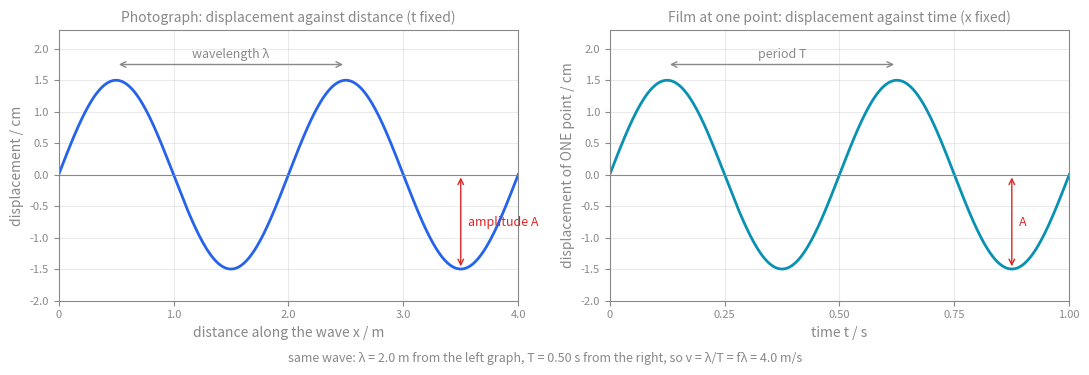
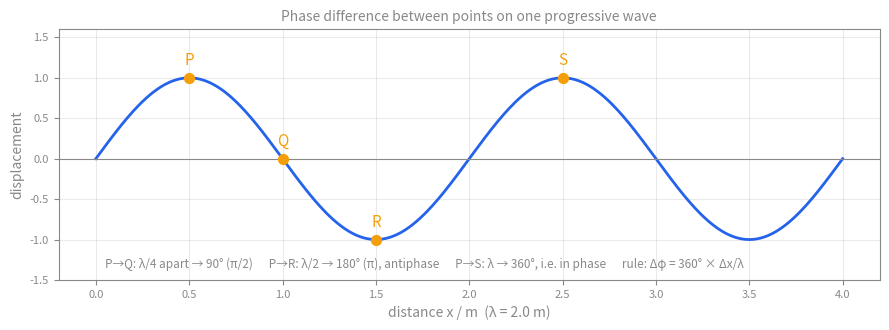
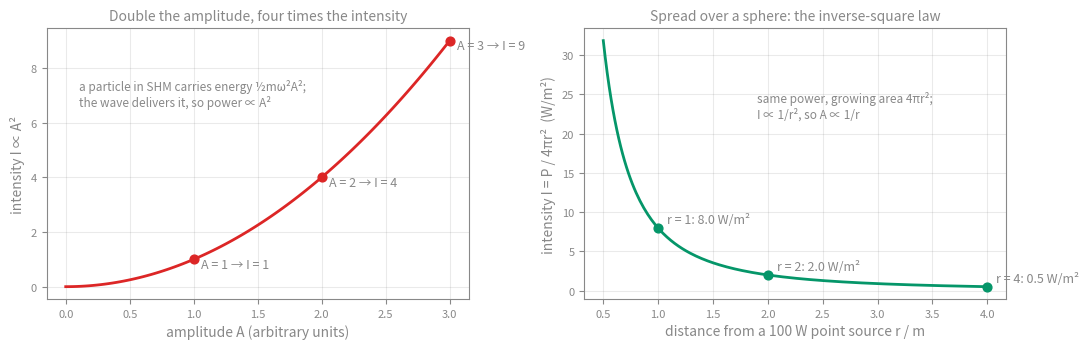
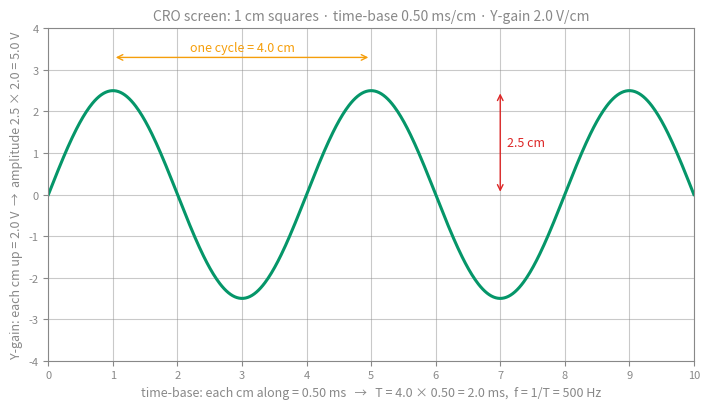
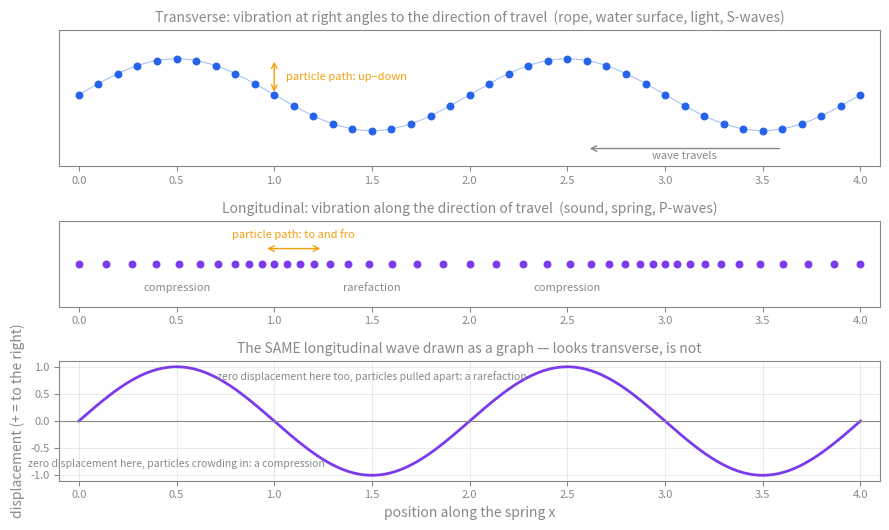

Source code (Python) for these figures, in order:
"""
progressive-waves-figures.py — the static figures for [[Progressive Waves]].

  progressive-waves-two-graphs.svg   displacement–distance vs displacement–time, labelled
  progressive-waves-phase.svg        phase difference between points on one wave
  progressive-waves-intensity.svg    I ∝ A² and the inverse-square spread from a point source
  progressive-waves-cro.svg          a CRO trace and how time-base and Y-gain turn it into f and A
  progressive-waves-long-trans.svg   transverse and longitudinal snapshots of one particle row,
                                     with the longitudinal displacement graph beneath

All text #888, transparent background, verified light and dark.
Run:  python3 progressive-waves-figures.py
"""
import matplotlib
matplotlib.use("Agg")
import matplotlib.pyplot as plt
import numpy as np

GREY = "#888"
BLUE, PURPLE, GREEN, RED, AMBER, TEAL = "#2563eb", "#7c3aed", "#059669", "#dc2626", "#f59e0b", "#0891b2"


def style(ax, xlabel="", ylabel="", title=""):
    ax.set_facecolor("none")
    for sp in ax.spines.values():
        sp.set_color(GREY)
    ax.tick_params(colors=GREY, labelsize=8)
    ax.set_xlabel(xlabel, color=GREY); ax.set_ylabel(ylabel, color=GREY)
    if title:
        ax.set_title(title, color=GREY, fontsize=10)
    ax.grid(True, color=GREY, alpha=0.18)


def two_graphs():
    lam, T, A = 2.0, 0.5, 1.5
    fig, (a1, a2) = plt.subplots(1, 2, figsize=(11, 3.6), dpi=100)
    fig.patch.set_alpha(0)
    x = np.linspace(0, 2 * lam, 400)
    a1.plot(x, A * np.sin(2 * np.pi * x / lam), color=BLUE, lw=2)
    a1.annotate("", (lam * 0.25, A + 0.25), (lam * 1.25, A + 0.25), arrowprops=dict(arrowstyle="<->", color=GREY))
    a1.text(lam * 0.75, A + 0.35, "wavelength λ", ha="center", color=GREY, fontsize=9)
    a1.annotate("", (lam * 1.75, 0), (lam * 1.75, -A), arrowprops=dict(arrowstyle="<->", color=RED))
    a1.text(lam * 1.75 + 0.06, -A / 2, "amplitude A", color=RED, fontsize=9, va="center")
    a1.axhline(0, color=GREY, lw=0.8)
    a1.set_ylim(-A - 0.5, A + 0.8); a1.set_xlim(0, 2 * lam)
    style(a1, "distance along the wave x / m", "displacement / cm", "Photograph: displacement against distance (t fixed)")
    a1.set_xticks([0, lam / 2, lam, 1.5 * lam, 2 * lam]); a1.set_xticklabels(["0", "1.0", "2.0", "3.0", "4.0"])
    t = np.linspace(0, 2 * T, 400)
    a2.plot(t, A * np.sin(2 * np.pi * t / T), color=TEAL, lw=2)
    a2.annotate("", (T * 0.25, A + 0.25), (T * 1.25, A + 0.25), arrowprops=dict(arrowstyle="<->", color=GREY))
    a2.text(T * 0.75, A + 0.35, "period T", ha="center", color=GREY, fontsize=9)
    a2.annotate("", (T * 1.75, 0), (T * 1.75, -A), arrowprops=dict(arrowstyle="<->", color=RED))
    a2.text(T * 1.75 + 0.015, -A / 2, "A", color=RED, fontsize=9, va="center")
    a2.axhline(0, color=GREY, lw=0.8)
    a2.set_ylim(-A - 0.5, A + 0.8); a2.set_xlim(0, 2 * T)
    style(a2, "time t / s", "displacement of ONE point / cm", "Film at one point: displacement against time (x fixed)")
    a2.set_xticks([0, T / 2, T, 1.5 * T, 2 * T]); a2.set_xticklabels(["0", "0.25", "0.50", "0.75", "1.00"])
    fig.text(0.5, -0.02, "same wave: λ = 2.0 m from the left graph, T = 0.50 s from the right, so v = λ/T = fλ = 4.0 m/s",
             ha="center", color=GREY, fontsize=9)
    fig.tight_layout()
    fig.savefig("progressive-waves-two-graphs.svg", format="svg", transparent=True, bbox_inches="tight")


def phase():
    lam = 2.0
    fig, ax = plt.subplots(figsize=(9, 3.4), dpi=100); fig.patch.set_alpha(0)
    x = np.linspace(0, 2 * lam, 400)
    ax.plot(x, np.sin(2 * np.pi * x / lam), color=BLUE, lw=2)
    pts = [(0.5, "P"), (1.0, "Q"), (1.5, "R"), (2.5, "S")]
    for xp, name in pts:
        ax.scatter([xp], [np.sin(2 * np.pi * xp / lam)], color=AMBER, s=50, zorder=3)
        ax.text(xp, np.sin(2 * np.pi * xp / lam) + 0.16, name, ha="center", color=AMBER, fontsize=11)
    ax.axhline(0, color=GREY, lw=0.8)
    style(ax, "distance x / m  (λ = 2.0 m)", "displacement", "Phase difference between points on one progressive wave")
    ax.set_ylim(-1.5, 1.6)
    ax.text(0.05, -1.35, "P→Q: λ/4 apart → 90° (π/2)      P→R: λ/2 → 180° (π), antiphase      P→S: λ → 360°, i.e. in phase      "
            "rule: Δφ = 360° × Δx/λ", color=GREY, fontsize=8.5)
    fig.tight_layout()
    fig.savefig("progressive-waves-phase.svg", format="svg", transparent=True)


def intensity():
    fig, (a1, a2) = plt.subplots(1, 2, figsize=(11, 3.6), dpi=100); fig.patch.set_alpha(0)
    Aa = np.linspace(0, 3, 100)
    a1.plot(Aa, Aa ** 2, color=RED, lw=2)
    for a in (1, 2, 3):
        a1.scatter([a], [a * a], color=RED, s=40, zorder=3)
        a1.text(a + 0.06, a * a - 0.3, f"A = {a} → I = {a*a}", color=GREY, fontsize=9)
    style(a1, "amplitude A (arbitrary units)", "intensity I ∝ A²", "Double the amplitude, four times the intensity")
    a1.text(0.1, 7.6, "a particle in SHM carries energy ½mω²A²;\nthe wave delivers it, so power ∝ A²", color=GREY, fontsize=8.5, va="top")
    r = np.linspace(0.5, 4, 200)
    P = 100.0
    a2.plot(r, P / (4 * np.pi * r ** 2), color=GREEN, lw=2)
    for rr in (1, 2, 4):
        a2.scatter([rr], [P / (4 * np.pi * rr ** 2)], color=GREEN, s=40, zorder=3)
        a2.text(rr + 0.08, P / (4 * np.pi * rr ** 2) + 0.6, f"r = {rr}: {P/(4*np.pi*rr**2):.1f} W/m²", color=GREY, fontsize=9)
    style(a2, "distance from a 100 W point source r / m", "intensity I = P / 4πr²  (W/m²)", "Spread over a sphere: the inverse-square law")
    a2.text(1.9, 22, "same power, growing area 4πr²;\nI ∝ 1/r², so A ∝ 1/r", color=GREY, fontsize=8.5)
    fig.tight_layout()
    fig.savefig("progressive-waves-intensity.svg", format="svg", transparent=True)


def cro():
    fig, ax = plt.subplots(figsize=(7.2, 4.2), dpi=100); fig.patch.set_alpha(0)
    ax.set_xlim(0, 10); ax.set_ylim(-4, 4)
    ax.set_xticks(range(11)); ax.set_yticks(range(-4, 5))
    ax.grid(True, color=GREY, alpha=0.45, lw=0.8)
    ax.tick_params(colors=GREY, labelsize=8)
    for sp in ax.spines.values():
        sp.set_color(GREY)
    ax.set_facecolor("none")
    # trace: period 4.0 cm, amplitude 2.5 cm
    x = np.linspace(0, 10, 600)
    ax.plot(x, 2.5 * np.sin(2 * np.pi * x / 4.0), color=GREEN, lw=2.2)
    ax.annotate("", (1, 3.3), (5, 3.3), arrowprops=dict(arrowstyle="<->", color=AMBER))
    ax.text(3, 3.45, "one cycle = 4.0 cm", ha="center", color=AMBER, fontsize=9)
    ax.annotate("", (7, 0), (7, 2.5), arrowprops=dict(arrowstyle="<->", color=RED))
    ax.text(7.1, 1.25, "2.5 cm", color=RED, fontsize=9, va="center")
    ax.set_title("CRO screen: 1 cm squares · time-base 0.50 ms/cm · Y-gain 2.0 V/cm", color=GREY, fontsize=10)
    ax.set_xlabel("time-base: each cm along = 0.50 ms   →   T = 4.0 × 0.50 = 2.0 ms,  f = 1/T = 500 Hz", color=GREY, fontsize=9)
    ax.set_ylabel("Y-gain: each cm up = 2.0 V  →  amplitude 2.5 × 2.0 = 5.0 V", color=GREY, fontsize=9)
    fig.tight_layout()
    fig.savefig("progressive-waves-cro.svg", format="svg", transparent=True)


def long_trans():
    lam = 2.0
    fig, (a1, a2, a3) = plt.subplots(3, 1, figsize=(9, 5.4), dpi=100, gridspec_kw={"height_ratios": [1.6, 1, 1.4]})
    fig.patch.set_alpha(0)
    x0 = np.linspace(0, 2 * lam, 41)
    # transverse
    a1.scatter(x0, 0.5 * np.sin(2 * np.pi * x0 / lam), color=BLUE, s=22)
    a1.plot(np.linspace(0, 2 * lam, 300), 0.5 * np.sin(2 * np.pi * np.linspace(0, 2 * lam, 300) / lam), color=BLUE, lw=0.8, alpha=0.4)
    a1.annotate("", (1.0, 0.0), (1.0, 0.5), arrowprops=dict(arrowstyle="<->", color=AMBER))
    a1.text(1.06, 0.25, "particle path: up–down", color=AMBER, fontsize=8, va="center")
    a1.annotate("", (3.6, -0.75), (2.6, -0.75), arrowprops=dict(arrowstyle="<-", color=GREY))
    a1.text(3.1, -0.9, "wave travels", ha="center", color=GREY, fontsize=8)
    a1.set_ylim(-1, 0.9); a1.set_xlim(-0.1, 2 * lam + 0.1); a1.set_yticks([])
    style(a1, "", "", "Transverse: vibration at right angles to the direction of travel  (rope, water surface, light, S-waves)")
    a1.grid(False)
    # longitudinal
    shift = 0.12 * np.sin(2 * np.pi * x0 / lam)
    a2.scatter(x0 + shift, np.zeros_like(x0), color=PURPLE, s=22)
    a2.annotate("", (0.95, 0.18), (1.25, 0.18), arrowprops=dict(arrowstyle="<->", color=AMBER))
    a2.text(1.1, 0.3, "particle path: to and fro", ha="center", color=AMBER, fontsize=8)
    a2.text(0.5, -0.32, "compression", ha="center", color=GREY, fontsize=8)
    a2.text(1.5, -0.32, "rarefaction", ha="center", color=GREY, fontsize=8)
    a2.text(2.5, -0.32, "compression", ha="center", color=GREY, fontsize=8)
    a2.set_ylim(-0.5, 0.5); a2.set_xlim(-0.1, 2 * lam + 0.1); a2.set_yticks([])
    style(a2, "", "", "Longitudinal: vibration along the direction of travel  (sound, spring, P-waves)")
    a2.grid(False)
    # longitudinal displacement graph
    xx = np.linspace(0, 2 * lam, 300)
    a3.plot(xx, np.sin(2 * np.pi * xx / lam), color=PURPLE, lw=2)
    a3.axhline(0, color=GREY, lw=0.8)
    a3.set_xlim(-0.1, 2 * lam + 0.1)
    style(a3, "position along the spring x", "displacement (+ = to the right)", "The SAME longitudinal wave drawn as a graph — looks transverse, is not")
    a3.text(0.5, -0.85, "zero displacement here, particles crowding in: a compression", color=GREY, fontsize=7.5, ha="center")
    a3.text(1.5, 0.75, "zero displacement here too, particles pulled apart: a rarefaction", color=GREY, fontsize=7.5, ha="center")
    fig.tight_layout()
    fig.savefig("progressive-waves-long-trans.svg", format="svg", transparent=True)


if __name__ == "__main__":
    two_graphs(); phase(); intensity(); cro(); long_trans()
    print("wrote five SVGs")
